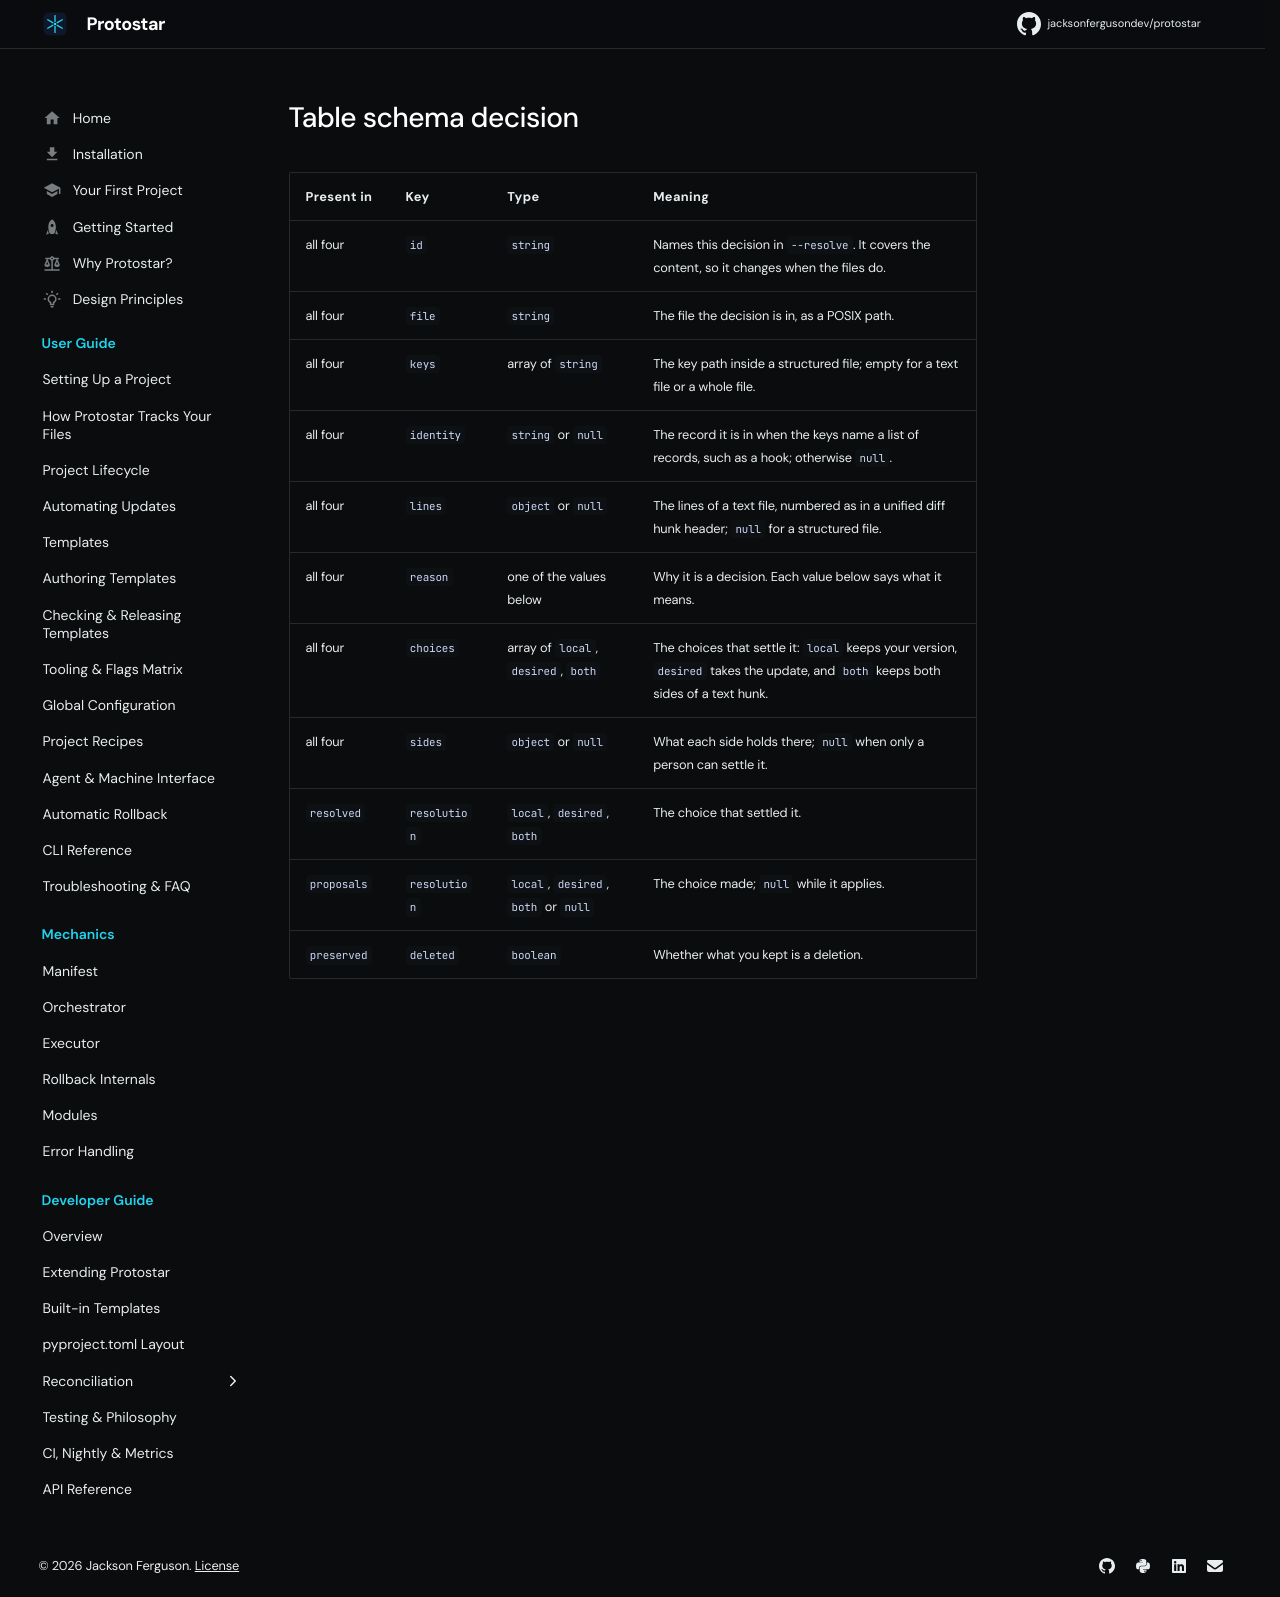

repository: JacksonFergusonDev/protostar · page: 0.10.3/generated/table_schema_decision/index.html · generator: mkdocs

| Present in | Key | Type | Meaning |
| :--- | :--- | :--- | :--- |
| all four | `id` | `string` | Names this decision in `--resolve`. It covers the content, so it changes when the files do. |
| all four | `file` | `string` | The file the decision is in, as a POSIX path. |
| all four | `keys` | array of `string` | The key path inside a structured file; empty for a text file or a whole file. |
| all four | `identity` | `string` or `null` | The record it is in when the keys name a list of records, such as a hook; otherwise `null`. |
| all four | `lines` | `object` or `null` | The lines of a text file, numbered as in a unified diff hunk header; `null` for a structured file. |
| all four | `reason` | one of the values below | Why it is a decision. Each value below says what it means. |
| all four | `choices` | array of `local`, `desired`, `both` | The choices that settle it: `local` keeps your version, `desired` takes the update, and `both` keeps both sides of a text hunk. |
| all four | `sides` | `object` or `null` | What each side holds there; `null` when only a person can settle it. |
| `resolved` | `resolution` | `local`, `desired`, `both` | The choice that settled it. |
| `proposals` | `resolution` | `local`, `desired`, `both` or `null` | The choice made; `null` while it applies. |
| `preserved` | `deleted` | `boolean` | Whether what you kept is a deletion. |
